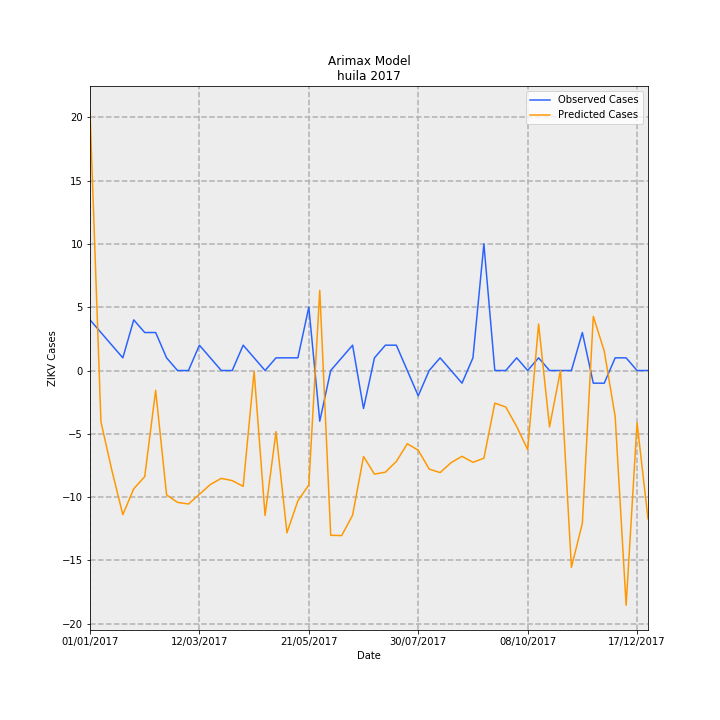

The file beside this chart, header and first rows:
Date, predictions_incidence, observed_incidence, Predicted Cases, Observed Cases, error
01/01/2017, 1.774, 0.3464, 20.49, 4.0, -16.49
08/01/2017, -0.351, 0.2598, -4.053, 3, 7.053
15/01/2017, -0.6834, 0.1732, -7.891, 2.0, 9.891
22/01/2017, -0.9857, 0.08659, -11.38, 1.0, 12.38
29/01/2017, -0.8084, 0.3464, -9.336, 4.0, 13.34
05/02/2017, -0.7258, 0.2598, -8.381, 3, 11.38
12/02/2017, -0.1355, 0.2598, -1.565, 3, 4.565
19/02/2017, -0.8508, 0.08659, -9.825, 1.0, 10.82
26/02/2017, -0.9018, 0.0, -10.41, 0.0, 10.41
05/03/2017, -0.913, 0.0, -10.54, 0.0, 10.54
12/03/2017, -0.8467, 0.1732, -9.778, 2.0, 11.78
19/03/2017, -0.7793, 0.08659, -9, 1.0, 10
26/03/2017, -0.7376, 0.0, -8.518, 0.0, 8.518
02/04/2017, -0.7529, 0.0, -8.694, 0.0, 8.694
09/04/2017, -0.7924, 0.1732, -9.151, 2.0, 11.15
16/04/2017, -0.00549, 0.08659, -0.0634, 1.0, 1.063
23/04/2017, -0.9914, 0.0, -11.45, 0.0, 11.45
30/04/2017, -0.4182, 0.08659, -4.829, 1.0, 5.829
07/05/2017, -1.11, 0.08659, -12.81, 1.0, 13.81
14/05/2017, -0.8911, 0.08659, -10.29, 1.0, 11.29
21/05/2017, -0.7828, 0.433, -9.04, 5.0, 14.04
28/05/2017, 0.5479, -0.3464, 6.327, -4.0, -10.33
04/06/2017, -1.127, 0.0, -13.01, 0.0, 13.01
11/06/2017, -1.129, 0.08659, -13.04, 1.0, 14.04
18/06/2017, -0.9896, 0.1732, -11.43, 2.0, 13.43
25/06/2017, -0.5882, -0.2598, -6.792, -3, 3.792
02/07/2017, -0.7088, 0.08659, -8.185, 1.0, 9.185
09/07/2017, -0.695, 0.1732, -8.026, 2.0, 10.03
16/07/2017, -0.6219, 0.1732, -7.182, 2.0, 9.182
23/07/2017, -0.5009, 0.0, -5.785, 0.0, 5.785
30/07/2017, -0.5453, -0.1732, -6.297, -2.0, 4.297
06/08/2017, -0.6742, 0.0, -7.785, 0.0, 7.785
13/08/2017, -0.6981, 0.08659, -8.062, 1.0, 9.062
20/08/2017, -0.6301, 0.0, -7.277, 0.0, 7.277
27/08/2017, -0.5867, -0.08659, -6.775, -1.0, 5.775
03/09/2017, -0.6277, 0.08659, -7.248, 1.0, 8.248
10/09/2017, -0.6002, 0.8659, -6.931, 10.0, 16.93
17/09/2017, -0.2229, 0.0, -2.574, 0.0, 2.574
24/09/2017, -0.2498, 0.0, -2.884, 0.0, 2.884
01/10/2017, -0.3832, 0.08659, -4.425, 1.0, 5.425
08/10/2017, -0.5412, 0.0, -6.25, 0.0, 6.25
15/10/2017, 0.3183, 0.08659, 3.676, 1.0, -2.676
22/10/2017, -0.386, 0.0, -4.457, 0.0, 4.457
29/10/2017, 0.0005713, 0.0, 0.006598, 0.0, -0.006598
05/11/2017, -1.346, 0.0, -15.54, 0.0, 15.54
12/11/2017, -1.045, 0.2598, -12.07, 3, 15.07
19/11/2017, 0.3705, -0.08659, 4.278, -1.0, -5.278
26/11/2017, 0.1333, -0.08659, 1.54, -1.0, -2.54
03/12/2017, -0.3155, 0.08659, -3.644, 1.0, 4.644
10/12/2017, -1.606, 0.08659, -18.54, 1.0, 19.54
17/12/2017, -0.3578, 0.0, -4.131, 0.0, 4.131
24/12/2017, -1.014, 0.0, -11.71, 0.0, 11.71
